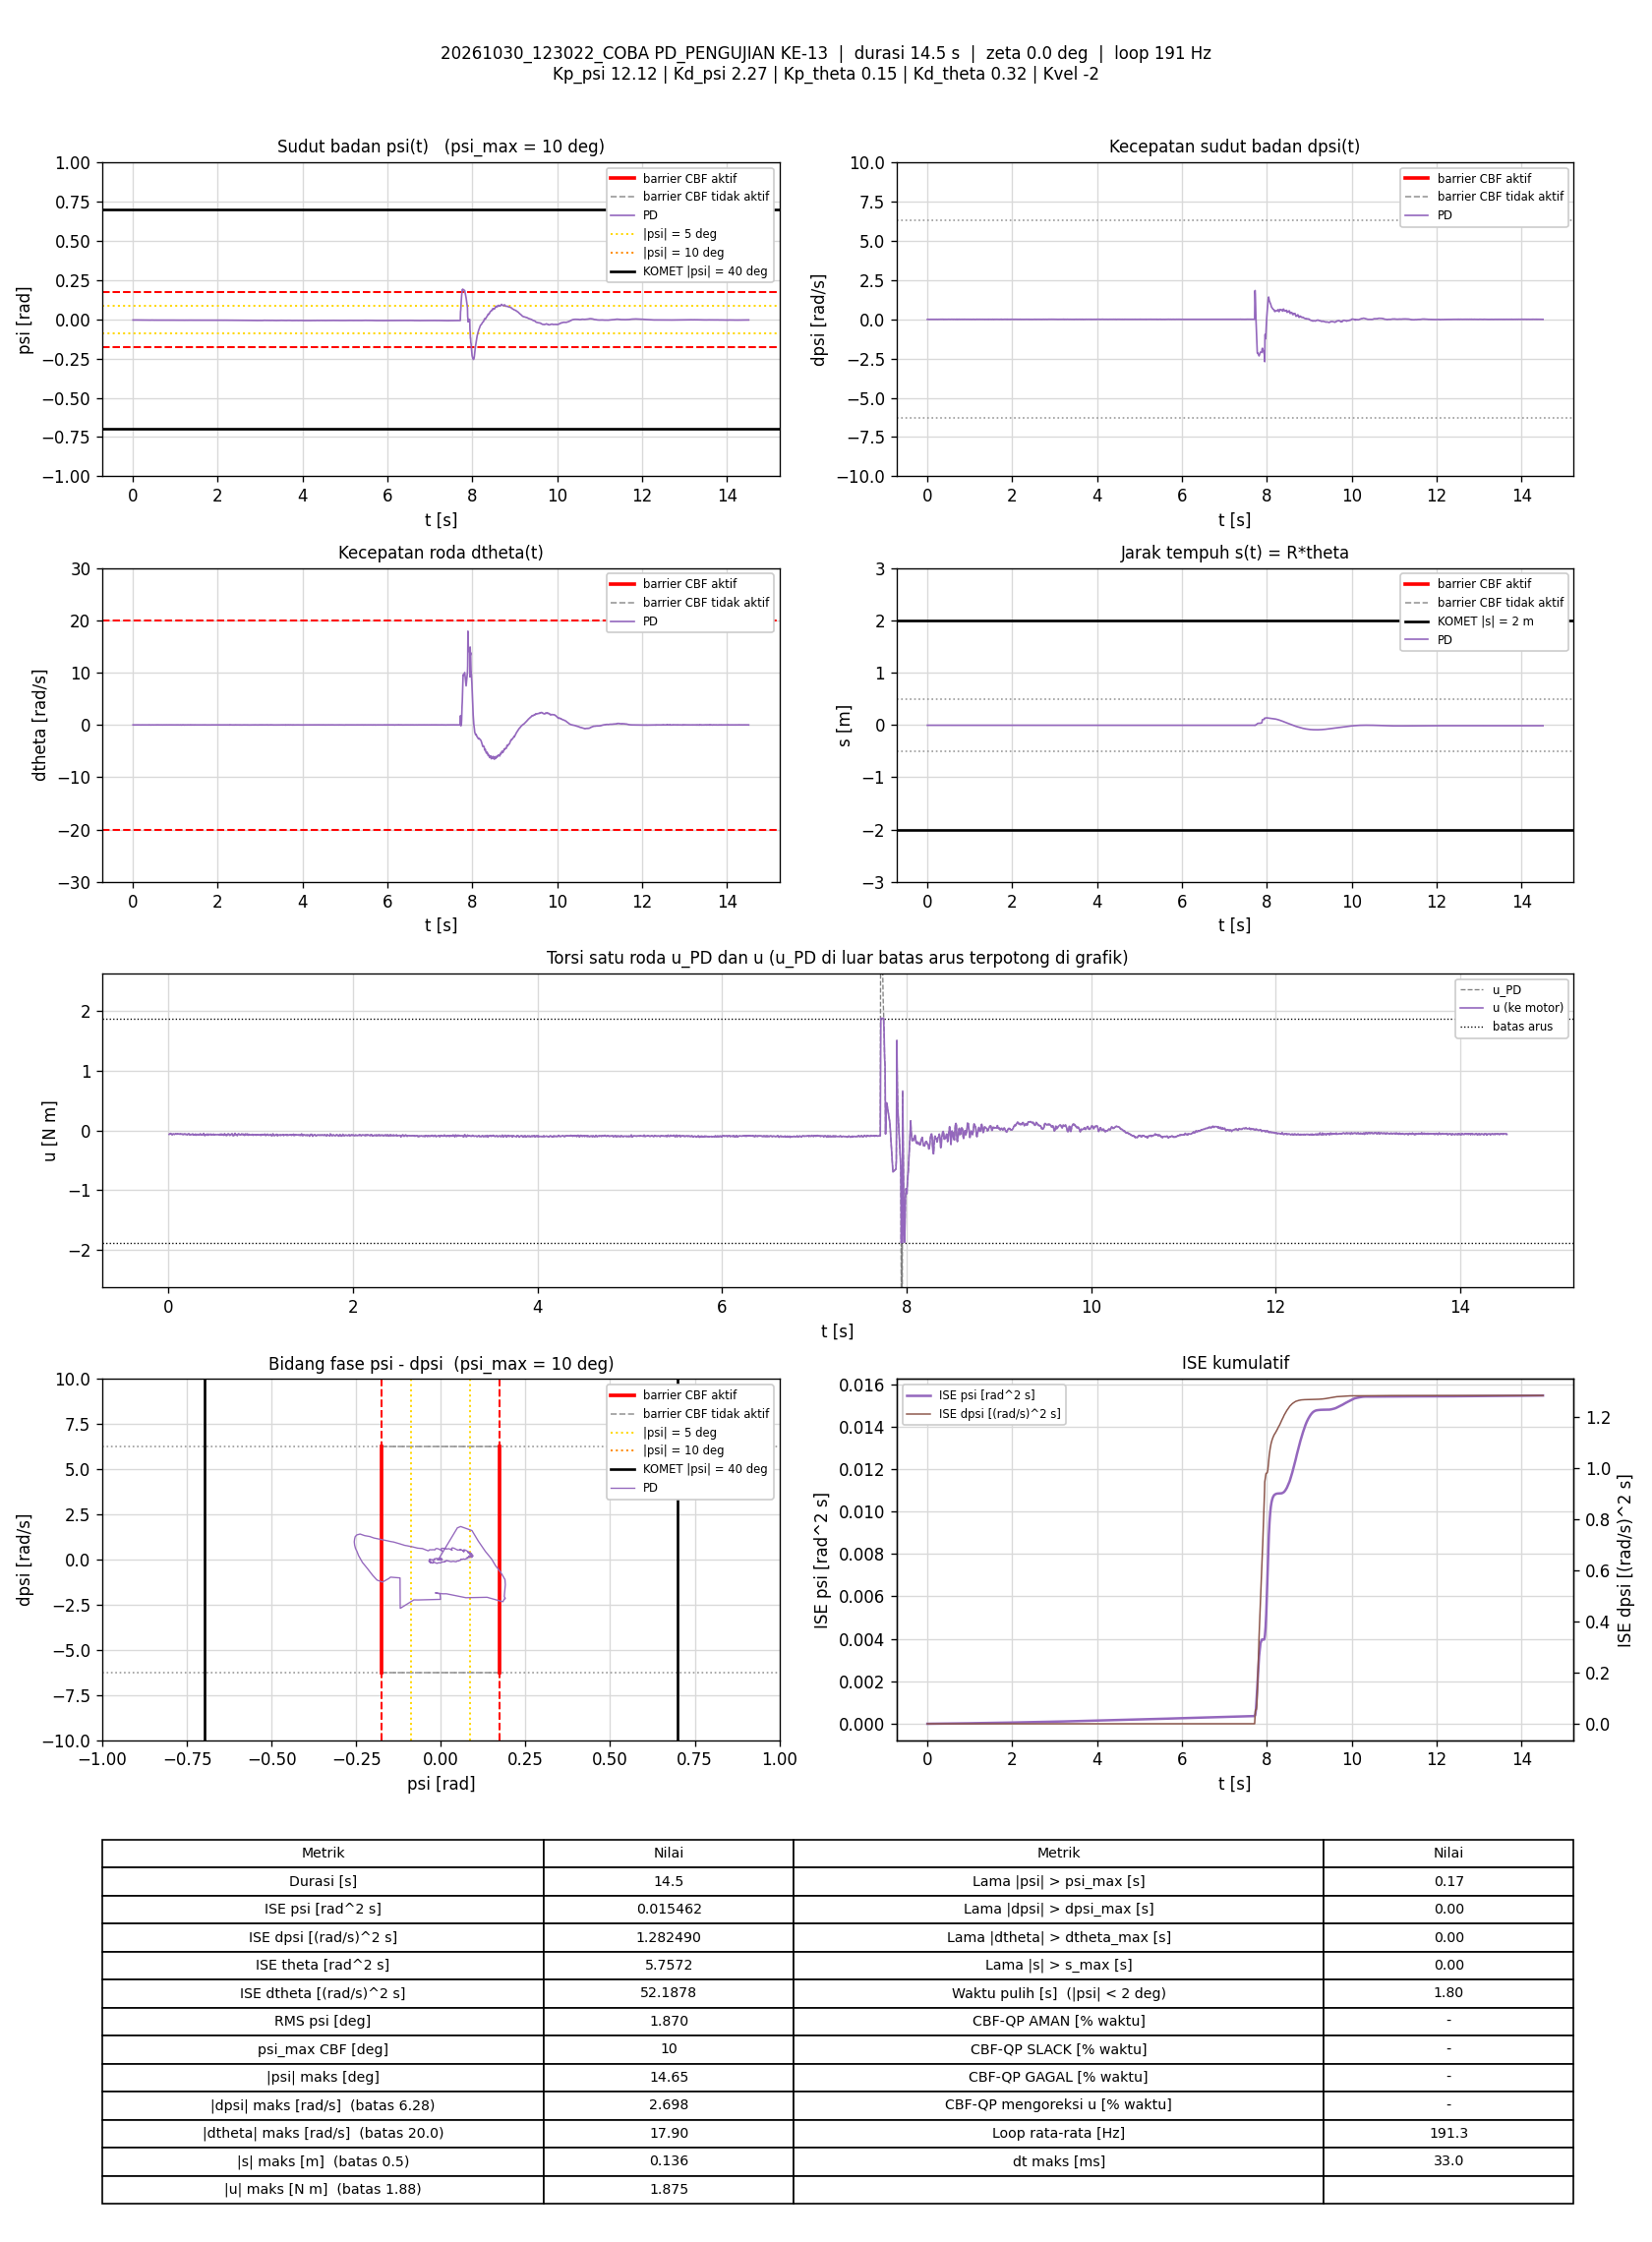

Values plotted in this chart, from the file beside it:
t_s, theta_rad, dtheta_rad_s, psi_rad, dpsi_rad_s, error_theta, error_dtheta, error_psi, error_dpsi, u_PD_Nm, u_Nm, status_cbf, dorong_N, ISE_theta, ISE_dtheta, ISE_psi, ISE_dpsi, Kp_psi, Kd_psi, Kp_theta, Kd_theta, Kvel, Alpha_1, Alpha_2
0.005803, -0.1381, -0.002378, -0.004365, -0.004971, 0.1381, 0.002378, 0.004365, 0.004971, -0.06494, -0.06494, -, 0, 0.0001107, 3.2827936e-08, 1.1054105e-07, 1.4341705e-07, 12.12, 2.27, 0.15, 0.32, -2, 7.42, 8.45
0.01087, -0.1383, 0.0002999, -0.004497, -0.001774, 0.1383, -0.0002999, 0.004497, 0.001774, -0.05844, -0.05844, -, 0, 0.0002076, 3.3283343e-08, 2.1297381e-07, 1.5935201e-07, 12.12, 2.27, 0.15, 0.32, -2, 7.42, 8.45
0.01603, -0.1383, 0.0008874, -0.004559, -0.000708, 0.1383, -0.0008874, 0.004559, 0.000708, -0.05657, -0.05657, -, 0, 0.0003064, 3.7350963e-08, 3.2031731e-07, 1.6194094e-07, 12.12, 2.27, 0.15, 0.32, -2, 7.42, 8.45
0.02105, -0.1384, -0.0001857, -0.004474, 0.002356, 0.1384, 0.0001857, 0.004474, -0.002356, -0.04893, -0.04893, -, 0, 0.0004025, 3.7524011e-08, 4.2076413e-07, 1.8980984e-07, 12.12, 2.27, 0.15, 0.32, -2, 7.42, 8.45
0.0268, -0.138, 0.01112, -0.004529, -0.002174, 0.138, -0.01112, 0.004529, 0.002174, -0.05627, -0.05627, -, 0, 0.000512, 7.4870937e-07, 5.3869496e-07, 2.1696775e-07, 12.12, 2.27, 0.15, 0.32, -2, 7.42, 8.45
0.03187, -0.1382, -0.006799, -0.004315, -0.002174, 0.1382, 0.006799, 0.004315, 0.002174, -0.0594, -0.0594, -, 0, 0.0006088, 9.8285704e-07, 6.3299936e-07, 2.4089796e-07, 12.12, 2.27, 0.15, 0.32, -2, 7.42, 8.45
0.03687, -0.1381, -0.006792, -0.004327, -0.006837, 0.1381, 0.006792, 0.004327, 0.006837, -0.07014, -0.07014, -, 0, 0.0007042, 1.2135996e-06, 7.2664092e-07, 4.7465698e-07, 12.12, 2.27, 0.15, 0.32, -2, 7.42, 8.45
0.04187, -0.1383, -0.00957, -0.004465, -0.005771, 0.1383, 0.00957, 0.004465, 0.005771, -0.07028, -0.07028, -, 0, 0.0007998, 1.6713709e-06, 8.2628332e-07, 6.4110268e-07, 12.12, 2.27, 0.15, 0.32, -2, 7.42, 8.45
0.04686, -0.1382, 0.002857, -0.004563, -0.001774, 0.1382, -0.002857, 0.004563, 0.001774, -0.05842, -0.05842, -, 0, 0.0008953, 1.7121553e-06, 9.3034662e-07, 6.5682869e-07, 12.12, 2.27, 0.15, 0.32, -2, 7.42, 8.45
0.05188, -0.1385, -0.002675, -0.004633, 0.001291, 0.1385, 0.002675, 0.004633, -0.001291, -0.05408, -0.05408, -, 0, 0.0009917, 1.7480858e-06, 1.0381051e-06, 6.6518908e-07, 12.12, 2.27, 0.15, 0.32, -2, 7.42, 8.45
0.05797, -0.1386, -0.008243, -0.004589, -0.001241, 0.1386, 0.008243, 0.004589, 0.001241, -0.06107, -0.06107, -, 0, 0.001109, 2.1619425e-06, 1.1663615e-06, 6.7456779e-07, 12.12, 2.27, 0.15, 0.32, -2, 7.42, 8.45
0.06289, -0.1383, -0.006666, -0.004437, -0.004971, 0.1383, 0.006666, 0.004437, 0.004971, -0.06719, -0.06719, -, 0, 0.001203, 2.380262e-06, 1.2630923e-06, 7.9600141e-07, 12.12, 2.27, 0.15, 0.32, -2, 7.42, 8.45
0.06787, -0.1383, -0.004598, -0.004384, -0.003239, 0.1383, 0.004598, 0.004384, 0.003239, -0.06196, -0.06196, -, 0, 0.001298, 2.4855808e-06, 1.3588156e-06, 8.4826568e-07, 12.12, 2.27, 0.15, 0.32, -2, 7.42, 8.45
0.07287, -0.1382, 0.0008427, -0.004373, -0.001907, 0.1382, -0.0008427, 0.004373, 0.001907, -0.05707, -0.05707, -, 0, 0.001393, 2.4891313e-06, 1.454455e-06, 8.6645019e-07, 12.12, 2.27, 0.15, 0.32, -2, 7.42, 8.45
0.07787, -0.1381, -0.001544, -0.004269, 9.1429939e-05, 0.1381, 0.001544, 0.004269, -9.1429939e-05, -0.05202, -0.05202, -, 0, 0.001489, 2.5010466e-06, 1.5455541e-06, 8.6649198e-07, 12.12, 2.27, 0.15, 0.32, -2, 7.42, 8.45
0.0829, -0.138, -0.000979, -0.004185, -0.003506, 0.138, 0.000979, 0.004185, 0.003506, -0.05899, -0.05899, -, 0, 0.001584, 2.5058657e-06, 1.6336085e-06, 9.2828768e-07, 12.12, 2.27, 0.15, 0.32, -2, 7.42, 8.45
0.08787, -0.1381, -0.009547, -0.004082, -0.003906, 0.1381, 0.009547, 0.004082, 0.003906, -0.0614, -0.0614, -, 0, 0.001679, 2.9590127e-06, 1.7164563e-06, 1.0041156e-06, 12.12, 2.27, 0.15, 0.32, -2, 7.42, 8.45
0.09287, -0.1379, -0.001678, -0.004168, -0.004838, 0.1379, 0.001678, 0.004168, 0.004838, -0.06204, -0.06204, -, 0, 0.001774, 2.9730946e-06, 1.8033453e-06, 1.1211901e-06, 12.12, 2.27, 0.15, 0.32, -2, 7.42, 8.45
0.09881, -0.138, 0.001287, -0.004184, -0.001241, 0.138, -0.001287, 0.004184, 0.001241, -0.05311, -0.05311, -, 0, 0.001887, 2.9829324e-06, 1.9072664e-06, 1.1303315e-06, 12.12, 2.27, 0.15, 0.32, -2, 7.42, 8.45
0.1039, -0.1381, -0.0002803, -0.004339, -0.002307, 0.1381, 0.0002803, 0.004339, 0.002307, -0.05791, -0.05791, -, 0, 0.001985, 2.9833335e-06, 2.0033683e-06, 1.1574979e-06, 12.12, 2.27, 0.15, 0.32, -2, 7.42, 8.45
0.1089, -0.1382, -0.008127, -0.004272, -0.002307, 0.1382, 0.008127, 0.004272, 0.002307, -0.05962, -0.05962, -, 0, 0.002081, 3.3151817e-06, 2.0950743e-06, 1.1842318e-06, 12.12, 2.27, 0.15, 0.32, -2, 7.42, 8.45
0.1139, -0.1381, 0.0004328, -0.004361, -0.002573, 0.1381, -0.0004328, 0.004361, 0.002573, -0.05856, -0.05856, -, 0, 0.002175, 3.3161063e-06, 2.18895e-06, 1.2169115e-06, 12.12, 2.27, 0.15, 0.32, -2, 7.42, 8.45
0.1189, -0.1381, -0.0001622, -0.004332, -0.002573, 0.1381, 0.0001622, 0.004332, 0.002573, -0.0584, -0.0584, -, 0, 0.00227, 3.3162379e-06, 2.2827373e-06, 1.2499997e-06, 12.12, 2.27, 0.15, 0.32, -2, 7.42, 8.45
0.1239, -0.1381, -0.003176, -0.004295, -0.005105, 0.1381, 0.003176, 0.004295, 0.005105, -0.06466, -0.06466, -, 0, 0.002366, 3.3666961e-06, 2.375025e-06, 1.3803667e-06, 12.12, 2.27, 0.15, 0.32, -2, 7.42, 8.45
0.1289, -0.1381, -0.003799, -0.00423, -0.001507, 0.1381, 0.003799, 0.00423, 0.001507, -0.0559, -0.0559, -, 0, 0.002461, 3.4388657e-06, 2.4644827e-06, 1.3917279e-06, 12.12, 2.27, 0.15, 0.32, -2, 7.42, 8.45
0.1338, -0.1381, -0.000705, -0.004362, -0.002706, 0.1381, 0.000705, 0.004362, 0.002706, -0.05924, -0.05924, -, 0, 0.002555, 3.4413193e-06, 2.5584202e-06, 1.4278885e-06, 12.12, 2.27, 0.15, 0.32, -2, 7.42, 8.45
0.139, -0.138, -0.002384, -0.004222, -0.004039, 0.138, 0.002384, 0.004222, 0.004039, -0.0611, -0.0611, -, 0, 0.002654, 3.4706996e-06, 2.6505277e-06, 1.5121795e-06, 12.12, 2.27, 0.15, 0.32, -2, 7.42, 8.45
0.1448, -0.138, -0.002629, -0.004268, -0.003906, 0.138, 0.002629, 0.004268, 0.003906, -0.06143, -0.06143, -, 0, 0.002765, 3.5110561e-06, 2.7569042e-06, 1.6012704e-06, 12.12, 2.27, 0.15, 0.32, -2, 7.42, 8.45
0.1508, -0.1381, -0.006064, -0.004268, -0.003239, 0.1381, 0.006064, 0.004268, 0.003239, -0.06103, -0.06103, -, 0, 0.002879, 3.7313691e-06, 2.8660586e-06, 1.6641389e-06, 12.12, 2.27, 0.15, 0.32, -2, 7.42, 8.45
0.1559, -0.1381, -0.008343, -0.004248, -0.00617, 0.1381, 0.008343, 0.004248, 0.00617, -0.06817, -0.06817, -, 0, 0.002976, 4.0838917e-06, 2.9574719e-06, 1.8569802e-06, 12.12, 2.27, 0.15, 0.32, -2, 7.42, 8.45
0.1619, -0.1382, -0.002022, -0.004423, -0.004039, 0.1382, 0.002022, 0.004423, 0.004039, -0.06342, -0.06342, -, 0, 0.003091, 4.1084536e-06, 3.0749681e-06, 1.9549594e-06, 12.12, 2.27, 0.15, 0.32, -2, 7.42, 8.45
0.1669, -0.1383, -0.0006224, -0.004518, -0.002174, 0.1383, 0.0006224, 0.004518, 0.002174, -0.05989, -0.05989, -, 0, 0.003186, 4.110388e-06, 3.1768736e-06, 1.978548e-06, 12.12, 2.27, 0.15, 0.32, -2, 7.42, 8.45
0.1719, -0.1384, -0.007937, -0.004406, -0.001507, 0.1384, 0.007937, 0.004406, 0.001507, -0.05936, -0.05936, -, 0, 0.003282, 4.4255132e-06, 3.2739707e-06, 1.9899147e-06, 12.12, 2.27, 0.15, 0.32, -2, 7.42, 8.45
0.177, -0.1383, -0.009981, -0.004295, -0.004838, 0.1383, 0.009981, 0.004295, 0.004838, -0.06623, -0.06623, -, 0, 0.003379, 4.9319241e-06, 3.3677286e-06, 2.1088965e-06, 12.12, 2.27, 0.15, 0.32, -2, 7.42, 8.45
0.1819, -0.138, 0.0003149, -0.004223, -0.003239, 0.138, -0.0003149, 0.004223, 0.003239, -0.05844, -0.05844, -, 0, 0.003473, 4.9324121e-06, 3.4555244e-06, 2.1605475e-06, 12.12, 2.27, 0.15, 0.32, -2, 7.42, 8.45
0.1869, -0.1382, -0.009265, -0.004239, -0.004438, 0.1382, 0.009265, 0.004239, 0.004438, -0.06442, -0.06442, -, 0, 0.003568, 5.3609169e-06, 3.5452222e-06, 2.2588817e-06, 12.12, 2.27, 0.15, 0.32, -2, 7.42, 8.45
0.1919, -0.1382, -0.007768, -0.004227, -0.003906, 0.1382, 0.007768, 0.004227, 0.003906, -0.06259, -0.06259, -, 0, 0.003664, 5.6646721e-06, 3.6351763e-06, 2.3356643e-06, 12.12, 2.27, 0.15, 0.32, -2, 7.42, 8.45
0.1969, -0.1382, -0.004893, -0.00436, -0.005638, 0.1382, 0.004893, 0.00436, 0.005638, -0.0672, -0.0672, -, 0, 0.003759, 5.7836382e-06, 3.7296038e-06, 2.4935585e-06, 12.12, 2.27, 0.15, 0.32, -2, 7.42, 8.45
0.2019, -0.1385, -0.009814, -0.004498, -0.00657, 0.1385, 0.009814, 0.004498, 0.00657, -0.07257, -0.07257, -, 0, 0.003855, 6.2656174e-06, 3.8308499e-06, 2.7095802e-06, 12.12, 2.27, 0.15, 0.32, -2, 7.42, 8.45
0.2069, -0.1384, 0.0006353, -0.004598, -0.004438, 0.1384, -0.0006353, 0.004598, 0.004438, -0.0656, -0.0656, -, 0, 0.003951, 6.2676328e-06, 3.9364235e-06, 2.8079483e-06, 12.12, 2.27, 0.15, 0.32, -2, 7.42, 8.45
0.2119, -0.1387, -0.002854, -0.004772, 0.0007576, 0.1387, 0.002854, 0.004772, -0.0007576, -0.05703, -0.05703, -, 0, 0.004047, 6.3083866e-06, 4.050319e-06, 2.8108191e-06, 12.12, 2.27, 0.15, 0.32, -2, 7.42, 8.45
0.2169, -0.1386, 0.0007703, -0.004769, -0.000175, 0.1386, -0.0007703, 0.004769, 0.000175, -0.05796, -0.05796, -, 0, 0.004144, 6.3113751e-06, 4.1648927e-06, 2.8109734e-06, 12.12, 2.27, 0.15, 0.32, -2, 7.42, 8.45
0.2219, -0.1385, -0.006713, -0.00453, -0.003639, 0.1385, 0.006713, 0.00453, 0.003639, -0.06532, -0.06532, -, 0, 0.004239, 6.5350172e-06, 4.2667474e-06, 2.876691e-06, 12.12, 2.27, 0.15, 0.32, -2, 7.42, 8.45
0.2269, -0.1383, -0.001462, -0.004413, -0.00284, 0.1383, 0.001462, 0.004413, 0.00284, -0.0604, -0.0604, -, 0, 0.004335, 6.5457031e-06, 4.3641425e-06, 2.9170119e-06, 12.12, 2.27, 0.15, 0.32, -2, 7.42, 8.45
0.2319, -0.1384, -0.005734, -0.00453, -0.006837, 0.1384, 0.005734, 0.00453, 0.006837, -0.07225, -0.07225, -, 0, 0.004431, 6.7101998e-06, 4.4667893e-06, 3.1508272e-06, 12.12, 2.27, 0.15, 0.32, -2, 7.42, 8.45
0.2369, -0.1385, -0.006221, -0.004591, -0.007103, 0.1385, 0.006221, 0.004591, 0.007103, -0.07376, -0.07376, -, 0, 0.004527, 6.9037669e-06, 4.5722028e-06, 3.4031511e-06, 12.12, 2.27, 0.15, 0.32, -2, 7.42, 8.45
0.2419, -0.1387, -0.004399, -0.004802, -0.005105, 0.1387, 0.004399, 0.004802, 0.005105, -0.07119, -0.07119, -, 0, 0.004624, 7.001585e-06, 4.6887462e-06, 3.5348548e-06, 12.12, 2.27, 0.15, 0.32, -2, 7.42, 8.45
0.247, -0.139, -0.002277, -0.0051, -0.00284, 0.139, 0.002277, 0.0051, 0.00284, -0.06898, -0.06898, -, 0, 0.004722, 7.0280076e-06, 4.8213317e-06, 3.5759624e-06, 12.12, 2.27, 0.15, 0.32, -2, 7.42, 8.45
0.2519, -0.139, 0.001076, -0.00515, 0.0006244, 0.139, -0.001076, 0.00515, -0.0006244, -0.06066, -0.06066, -, 0, 0.004816, 7.0336388e-06, 4.9504094e-06, 3.5778593e-06, 12.12, 2.27, 0.15, 0.32, -2, 7.42, 8.45
0.2569, -0.1392, -0.006018, -0.005113, 0.001291, 0.1392, 0.006018, 0.005113, -0.001291, -0.06097, -0.06097, -, 0, 0.004913, 7.2139764e-06, 5.0805973e-06, 3.5861523e-06, 12.12, 2.27, 0.15, 0.32, -2, 7.42, 8.45
0.2629, -0.1392, -0.01847, -0.00489, -0.001108, 0.1392, 0.01847, 0.00489, 0.001108, -0.06769, -0.06769, -, 0, 0.005029, 9.2632712e-06, 5.2241941e-06, 3.5935214e-06, 12.12, 2.27, 0.15, 0.32, -2, 7.42, 8.45
0.2678, -0.1388, -0.0002477, -0.00479, -0.001641, 0.1388, 0.0002477, 0.00479, 0.001641, -0.06186, -0.06186, -, 0, 0.005124, 9.2635741e-06, 5.3374721e-06, 3.6068077e-06, 12.12, 2.27, 0.15, 0.32, -2, 7.42, 8.45
0.273, -0.139, -0.01171, -0.004863, -0.005105, 0.139, 0.01171, 0.004863, 0.005105, -0.07427, -0.07427, -, 0, 0.005223, 9.9677382e-06, 5.4588091e-06, 3.7405056e-06, 12.12, 2.27, 0.15, 0.32, -2, 7.42, 8.45
0.2779, -0.1389, -0.002043, -0.004888, -0.004438, 0.1389, 0.002043, 0.004888, 0.004438, -0.06997, -0.06997, -, 0, 0.005319, 9.9883245e-06, 5.5766846e-06, 3.8376914e-06, 12.12, 2.27, 0.15, 0.32, -2, 7.42, 8.45
0.2829, -0.1395, -0.01683, -0.005114, -0.003373, 0.1395, 0.01683, 0.005114, 0.003373, -0.07502, -0.07502, -, 0, 0.005416, 1.1403505e-05, 5.7073219e-06, 3.894513e-06, 12.12, 2.27, 0.15, 0.32, -2, 7.42, 8.45
0.2879, -0.1391, 0.007301, -0.005203, -0.001108, 0.1391, -0.007301, 0.005203, 0.001108, -0.06324, -0.06324, -, 0, 0.005512, 1.1670202e-05, 5.842782e-06, 3.9006514e-06, 12.12, 2.27, 0.15, 0.32, -2, 7.42, 8.45
0.293, -0.1393, 0.004049, -0.005283, 0.001157, 0.1393, -0.004049, 0.005283, -0.001157, -0.06011, -0.06011, -, 0, 0.005613, 1.1754807e-05, 5.9868009e-06, 3.9075628e-06, 12.12, 2.27, 0.15, 0.32, -2, 7.42, 8.45
0.298, -0.1393, -0.01083, -0.005131, -0.005504, 0.1393, 0.01083, 0.005131, 0.005504, -0.07815, -0.07815, -, 0, 0.005709, 1.2335568e-05, 6.1171228e-06, 4.0575121e-06, 12.12, 2.27, 0.15, 0.32, -2, 7.42, 8.45
0.303, -0.1393, -0.01692, -0.004956, -0.004971, 0.1393, 0.01692, 0.004956, 0.004971, -0.07677, -0.07677, -, 0, 0.005806, 1.3775485e-05, 6.2406205e-06, 4.1817641e-06, 12.12, 2.27, 0.15, 0.32, -2, 7.42, 8.45
0.3079, -0.1391, 0.001599, -0.00511, -0.004172, 0.1391, -0.001599, 0.00511, 0.004172, -0.07089, -0.07089, -, 0, 0.0059, 1.378792e-05, 6.36758e-06, 4.2664039e-06, 12.12, 2.27, 0.15, 0.32, -2, 7.42, 8.45
... 2,716 more rows
